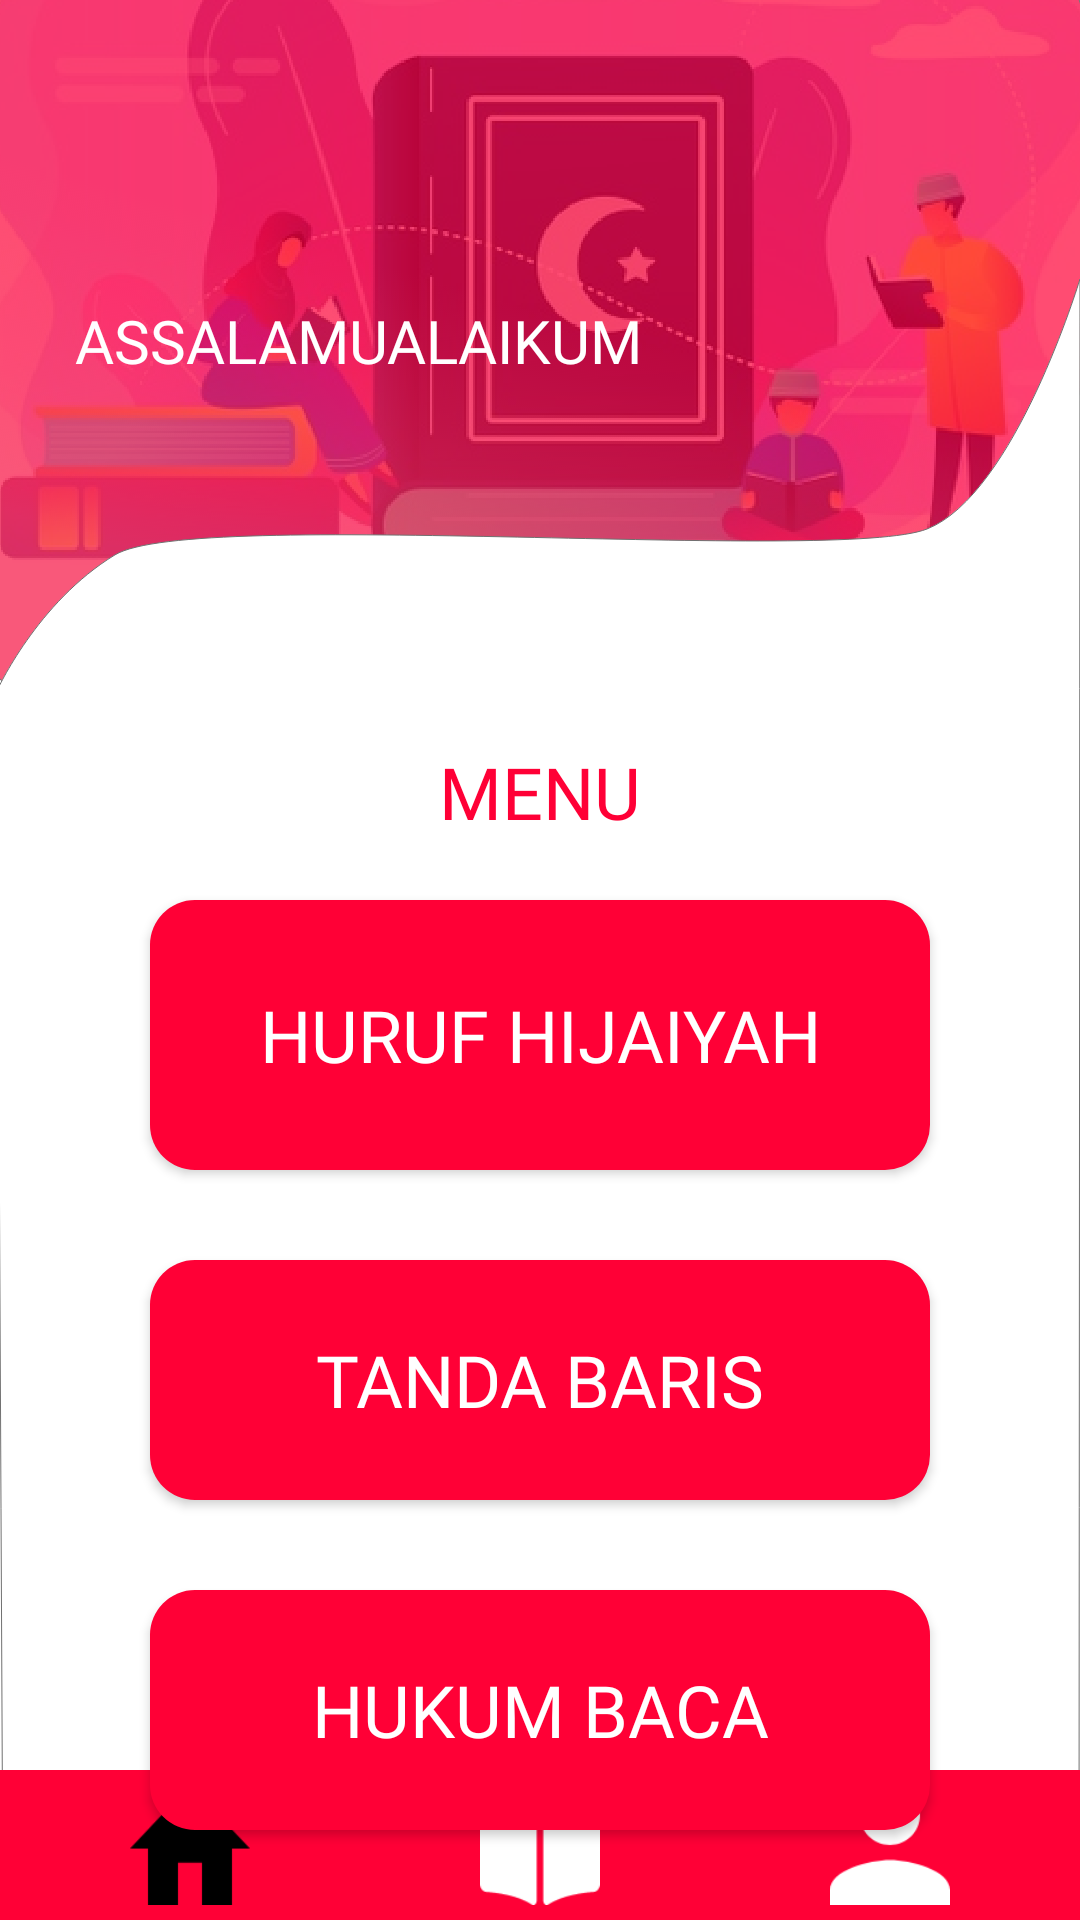

This screen was rendered from an Android layout file. Write that file and the resources it references.
<!-- AndroidManifest.xml: application theme Theme.BelajarMengaji.noActionBar -->
<!-- res/layout/activity_home.xml -->
<?xml version="1.0" encoding="utf-8"?>
<androidx.constraintlayout.widget.ConstraintLayout xmlns:android="http://schemas.android.com/apk/res/android"
    xmlns:app="http://schemas.android.com/apk/res-auto"
    xmlns:tools="http://schemas.android.com/tools"
    android:layout_width="match_parent"
    android:layout_height="match_parent"
    android:background="@drawable/background"
    tools:context=".HomeActivity">

    <TextView
        android:id="@+id/textView"
        android:layout_width="wrap_content"
        android:layout_height="wrap_content"
        android:layout_marginStart="25dp"
        android:layout_marginTop="100dp"
        android:fontFamily="@font/poppins_medium"
        android:gravity="left"
        android:text="@string/assalamualaikum"
        android:textColor="@color/white"
        android:textSize="20sp"
        android:textAllCaps="true"
        app:layout_constraintStart_toStartOf="parent"
        app:layout_constraintTop_toTopOf="parent" />

    <TextView
        android:id="@+id/textView2"
        android:layout_width="wrap_content"
        android:layout_height="wrap_content"
        android:layout_marginBottom="20dp"
        android:text="Menu"
        android:fontFamily="@font/poppins_semibold"
        android:textSize="24sp"
        android:textAllCaps="true"
        android:textColor="@color/PrimaryColor"
        app:layout_constraintBottom_toTopOf="@+id/btn_menu_hijaiyah"
        app:layout_constraintEnd_toEndOf="parent"
        app:layout_constraintStart_toStartOf="parent" />

    <Button
        android:id="@+id/btn_menu_hijaiyah"
        android:layout_width="match_parent"
        android:layout_height="90dp"
        android:layout_marginStart="50dp"
        android:layout_marginTop="300dp"
        android:layout_marginEnd="50dp"
        android:textColor="@color/white"
        android:fontFamily="@font/poppins_medium"
        android:textSize="24sp"
        android:background="@drawable/btn_pink"
        android:text="Huruf Hijaiyah"
        android:textAllCaps="true"
        app:layout_constraintEnd_toEndOf="parent"
        app:layout_constraintStart_toStartOf="parent"
        app:layout_constraintTop_toTopOf="parent" />

    <Button
        android:id="@+id/btn_menu_tanda"
        android:layout_width="match_parent"
        android:layout_height="80dp"
        android:layout_marginStart="50dp"
        android:layout_marginTop="30dp"
        android:layout_marginEnd="50dp"
        android:textColor="@color/white"
        android:fontFamily="@font/poppins_medium"
        android:textSize="24sp"
        android:background="@drawable/btn_pink"
        android:text="Tanda Baris"
        android:textAllCaps="true"
        app:layout_constraintEnd_toEndOf="parent"
        app:layout_constraintStart_toStartOf="parent"
        app:layout_constraintTop_toBottomOf="@+id/btn_menu_hijaiyah" />

    <Button
        android:id="@+id/btn_menu_hukum"
        android:layout_width="match_parent"
        android:layout_height="80dp"
        android:layout_marginStart="50dp"
        android:layout_marginTop="30dp"
        android:layout_marginEnd="50dp"
        android:background="@drawable/btn_pink"
        android:fontFamily="@font/poppins_medium"
        android:text="Hukum Baca"
        android:textAllCaps="true"
        android:textColor="@color/white"
        android:textSize="24sp"
        app:layout_constraintEnd_toEndOf="parent"
        app:layout_constraintStart_toStartOf="parent"
        app:layout_constraintTop_toBottomOf="@+id/btn_menu_tanda" />

    <LinearLayout
        android:layout_width="match_parent"
        android:layout_height="50dp"
        android:orientation="horizontal"
        android:background="@color/PrimaryColor"
        android:padding="5dp"
        app:layout_constraintBottom_toBottomOf="parent"
        app:layout_constraintEnd_toEndOf="parent"
        app:layout_constraintStart_toStartOf="parent">


        <ImageView
            android:id="@+id/btn_home"
            android:layout_width="wrap_content"
            android:layout_height="wrap_content"
            android:layout_weight="1"
            app:srcCompat="@drawable/icon_home_black" />

        <ImageView
            android:id="@+id/btn_kuis"
            android:layout_width="wrap_content"
            android:layout_height="wrap_content"
            android:layout_weight="1"
            app:srcCompat="@drawable/icon_kuis_white" />

        <ImageView
            android:id="@+id/btn_akun"
            android:layout_width="wrap_content"
            android:layout_height="wrap_content"
            android:layout_weight="1"
            app:srcCompat="@drawable/icon_akun_white" />
    </LinearLayout>
</androidx.constraintlayout.widget.ConstraintLayout>
<!-- resources referenced by this layout -->
<resources>
  <color name="PrimaryColor">#FF0036</color>
  <color name="white">#FFFFFFFF</color>
  <!-- drawable background: png bitmap (drawable, 422623 bytes) -->
  <!-- drawable btn_pink (drawable) -->
  <?xml version="1.0" encoding="utf-8"?>
  <shape xmlns:android="http://schemas.android.com/apk/res/android"
      android:shape="rectangle">
  
      <solid android:color="@color/PrimaryColor"/>
      <corners android:radius="15dp"/>
  
  </shape>
  <!-- drawable icon_akun_white: png bitmap (drawable, 1962 bytes) -->
  <!-- drawable icon_home_black: png bitmap (drawable, 1458 bytes) -->
  <!-- drawable icon_kuis_white: png bitmap (drawable, 1286 bytes) -->
  <string name="assalamualaikum">Assalamualaikum</string>
  <style name="Theme.BelajarMengaji.noActionBar" parent="Theme.AppCompat.DayNight.NoActionBar" />
</resources>
